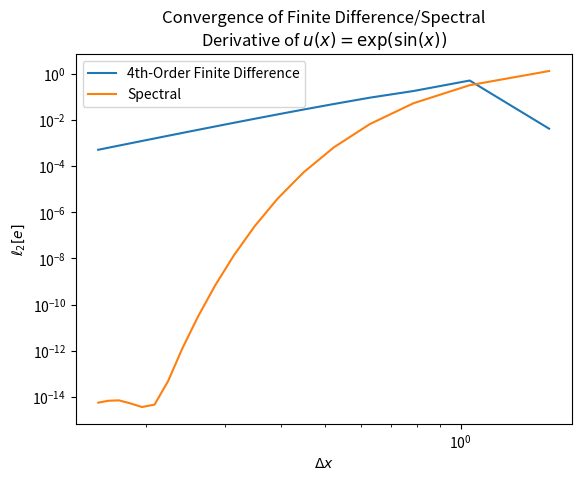

Reproduce this figure in Python.
import numpy as np
import matplotlib.pyplot as plt
from numpy.fft import fft, ifft

def func_u(x):
    return np.exp(np.sin(x))

def func_u_prime(x):
    return np.cos(x) * np.exp(np.sin(x))

def finite_difference(u, i, dx):
    N = u.size
    dudx = -1/12 * (u[(i+2)%N] - u[(i-2)%N]) 
    dudx += 2/3 * (u[(i+1)%N] - u[(i-1)%N])
    dudx /= dx

    return dudx

def lp(e, dx, p):
    lp_error = 0
    for i in range(0, len(e)):
        lp_error += np.power(e[i], p)
    lp_error *= dx
    lp_error = np.power(lp_error, 1./p)

    return lp_error

N = np.array([4, 6, 8, 10, 12, 14, 16, 18, 20, 22, 24, 26, 28, 30, 32, 34, 36, 38, 40])
e_finite = np.empty(len(N))
e_spectral = np.empty(len(N))

for n in range(0, len(N)):
    x = np.linspace(0, 2*np.pi, N[n], endpoint = False)
    u = func_u(x)
    u_prime = func_u_prime(x)

    dudx_finite = np.empty(N[n])
    for i in range(0, N[n]):
        dudx_finite[i] = finite_difference(u, i, x[1])

    kx = np.empty(N[n])
    for i in range(0, N[n]//2):
        kx[i] = i
    for i in range(N[n]//2, N[n]):
        kx[i] = -N[n] + i

    dudx_spectral = ifft(1j * kx * fft(u))

    e_finite[n] = lp(np.abs(u_prime - dudx_finite), x[1], 2)
    e_spectral[n] = lp(np.abs(u_prime - dudx_spectral), x[1], 2)

plt.loglog(2*np.pi/N, e_finite, label = "4th-Order Finite Difference")
plt.loglog(2*np.pi/N, e_spectral, label = 'Spectral')
plt.legend()
plt.xlabel(r"$\Delta x$")
plt.ylabel(r"$\ell_2[e]$")
plt.title("Convergence of Finite Difference/Spectral\nDerivative of $u(x) = \exp(\sin(x))$")
plt.savefig("Convergence of Derivatives.png", dpi = 200)